Photos from the image-classification dataset "Split_Dataset" in the GitHub repository TrucOanh404/LVTN_TS. Its 3 classes are: benign, malignant, normal.

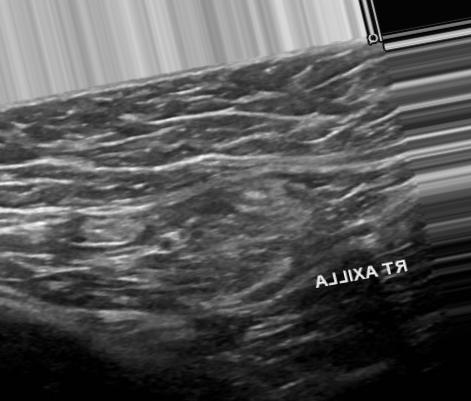
Label: benign

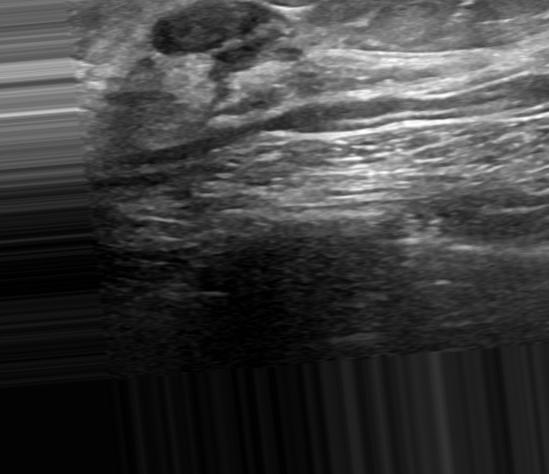
Label: malignant

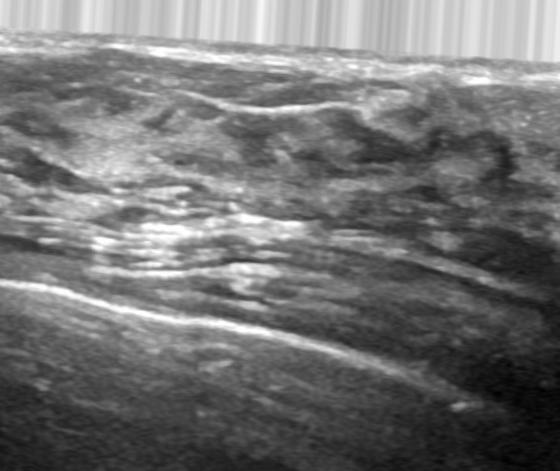
Label: normal

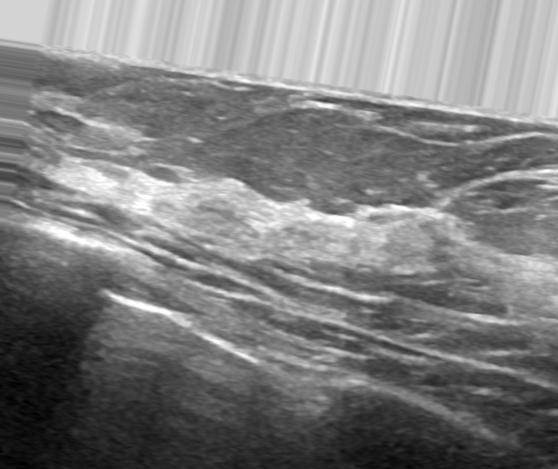
Label: benign

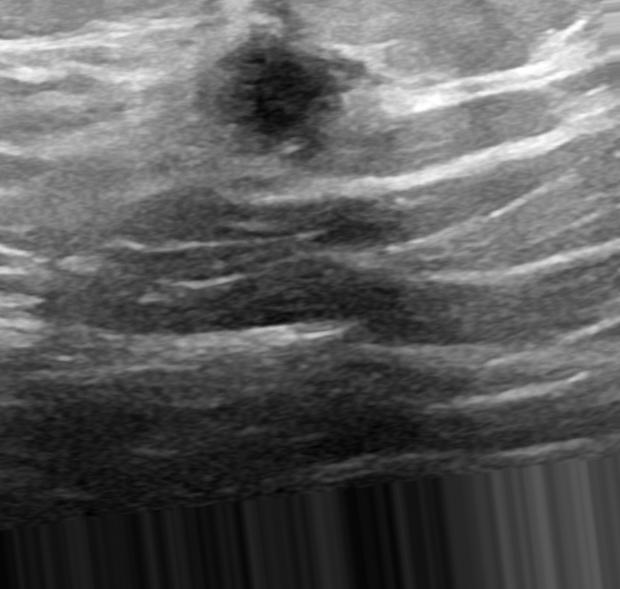
Label: malignant

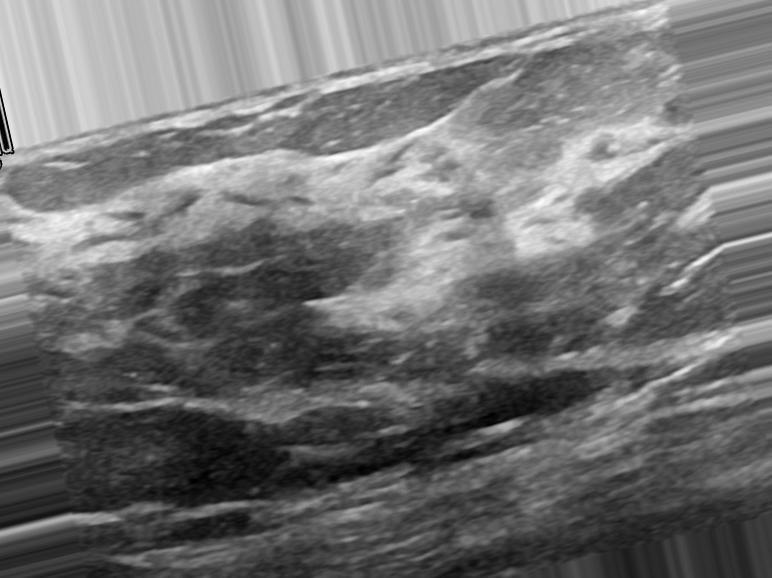
Label: normal
